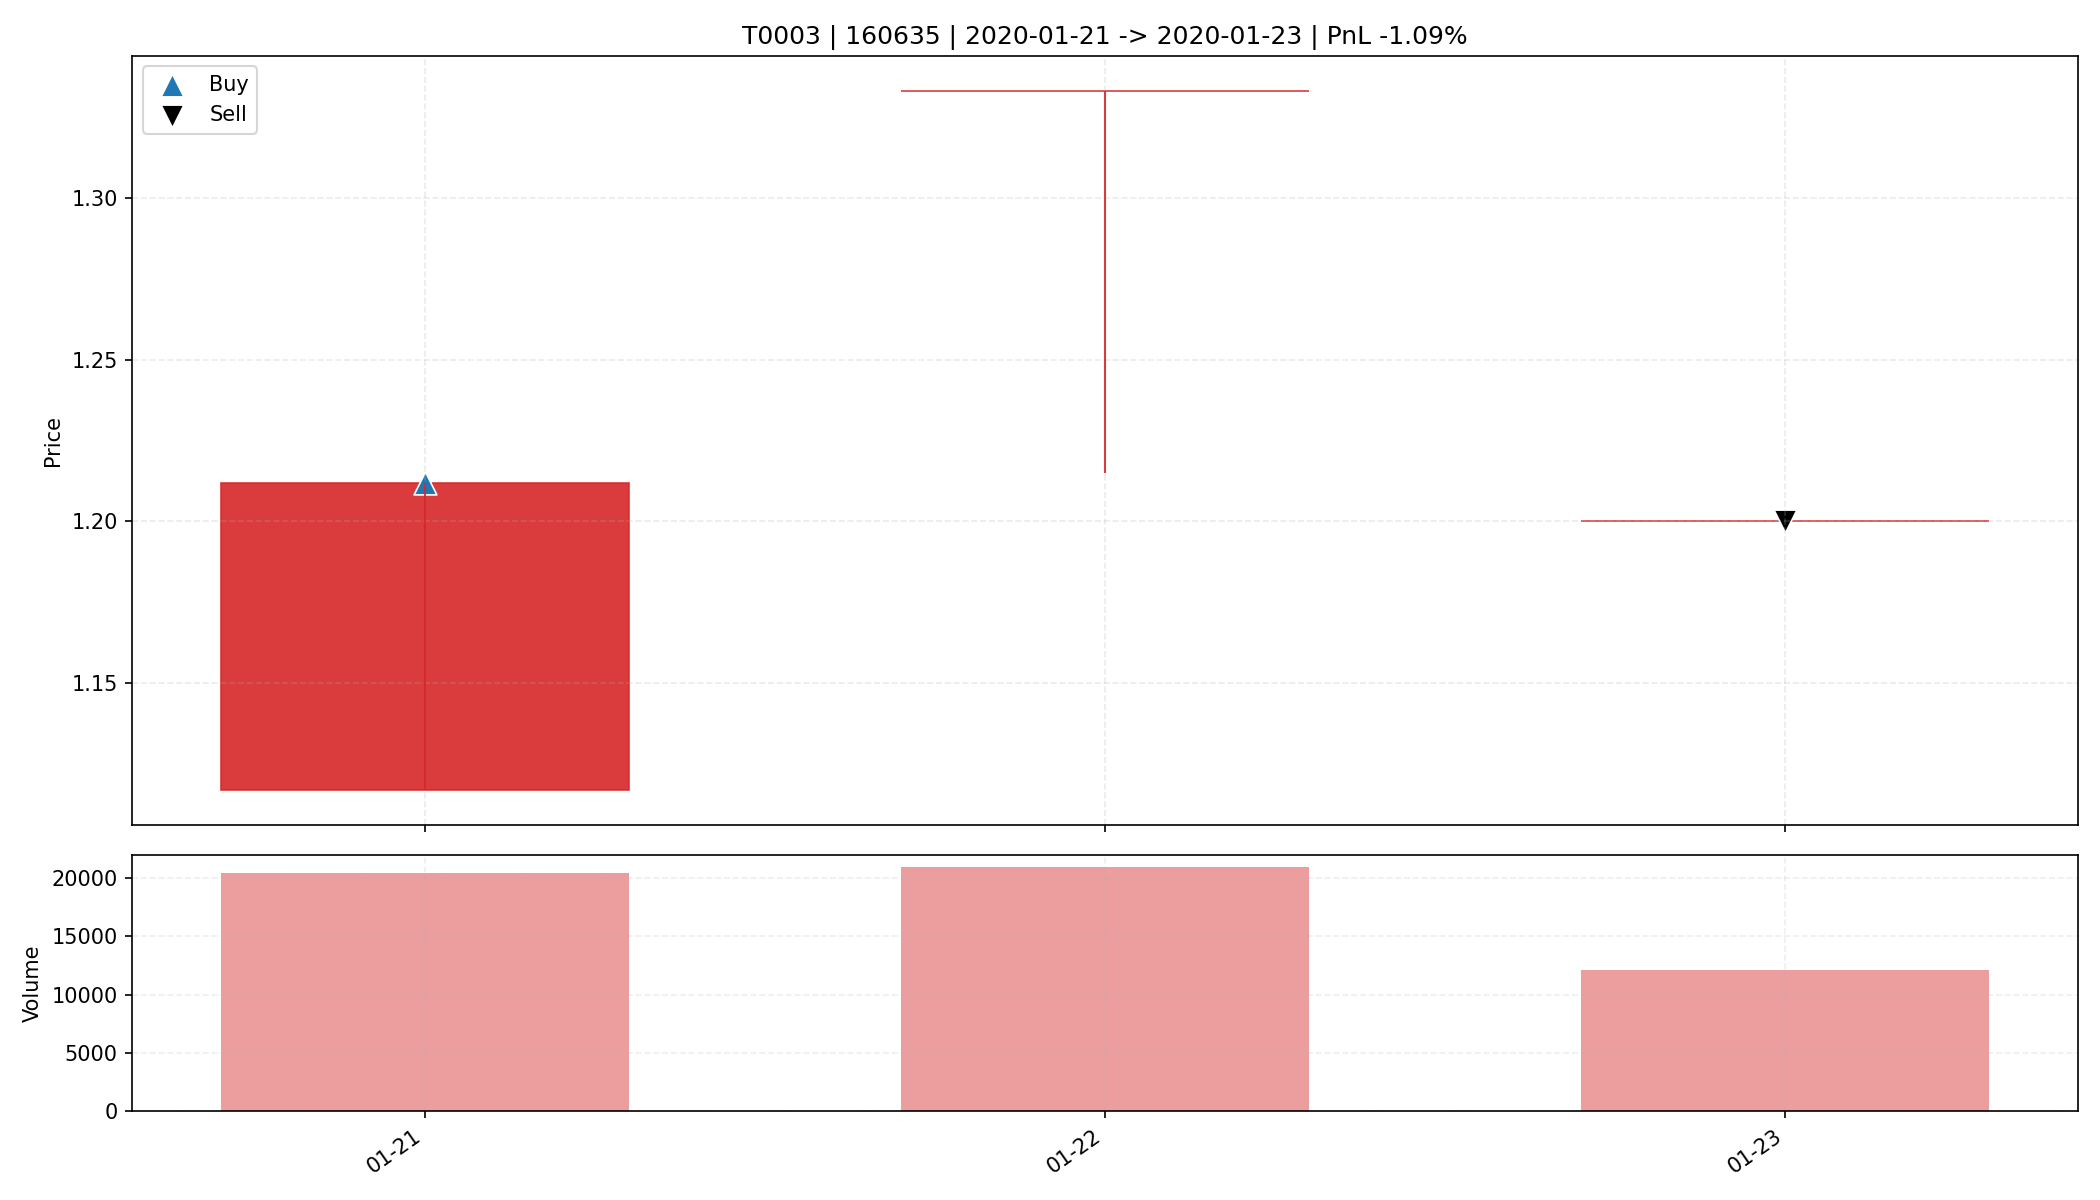

Source data for this figure (header and first rows):
date, open, high, low, close, amount, volume, trade_id, code, buy_date, sell_date, buy_price, sell_price, matched_shares, buy_reason, sell_reason, sell_profit_pct, sell_hold_days, is_buy_day, is_sell_day, holding_day_index
2020-01-21, 1.117, 1.212, 1.117, 1.212, 2433276, 20424, T0003, 160635, 2020-01-21, 2020-01-23, 1.212, 1.2, 13600, 前10日振幅5.6%, 阳线涨幅8.5%, 突破均线, 创20日新高, 放量3.…, ATR吊灯止盈(Close=1.200 <= Exit=1.262, HH20=…, -1.089, 2.0, True, False, 0
2020-01-22, 1.333, 1.333, 1.215, 1.333, 2721260, 20922, T0003, 160635, 2020-01-21, 2020-01-23, 1.212, 1.2, 13600, 前10日振幅5.6%, 阳线涨幅8.5%, 突破均线, 创20日新高, 放量3.…, ATR吊灯止盈(Close=1.200 <= Exit=1.262, HH20=…, -1.089, 2.0, False, False, 1
2020-01-23, 1.2, 1.2, 1.2, 1.2, 1455600, 12130, T0003, 160635, 2020-01-21, 2020-01-23, 1.212, 1.2, 13600, 前10日振幅5.6%, 阳线涨幅8.5%, 突破均线, 创20日新高, 放量3.…, ATR吊灯止盈(Close=1.200 <= Exit=1.262, HH20=…, -1.089, 2.0, False, True, 2
